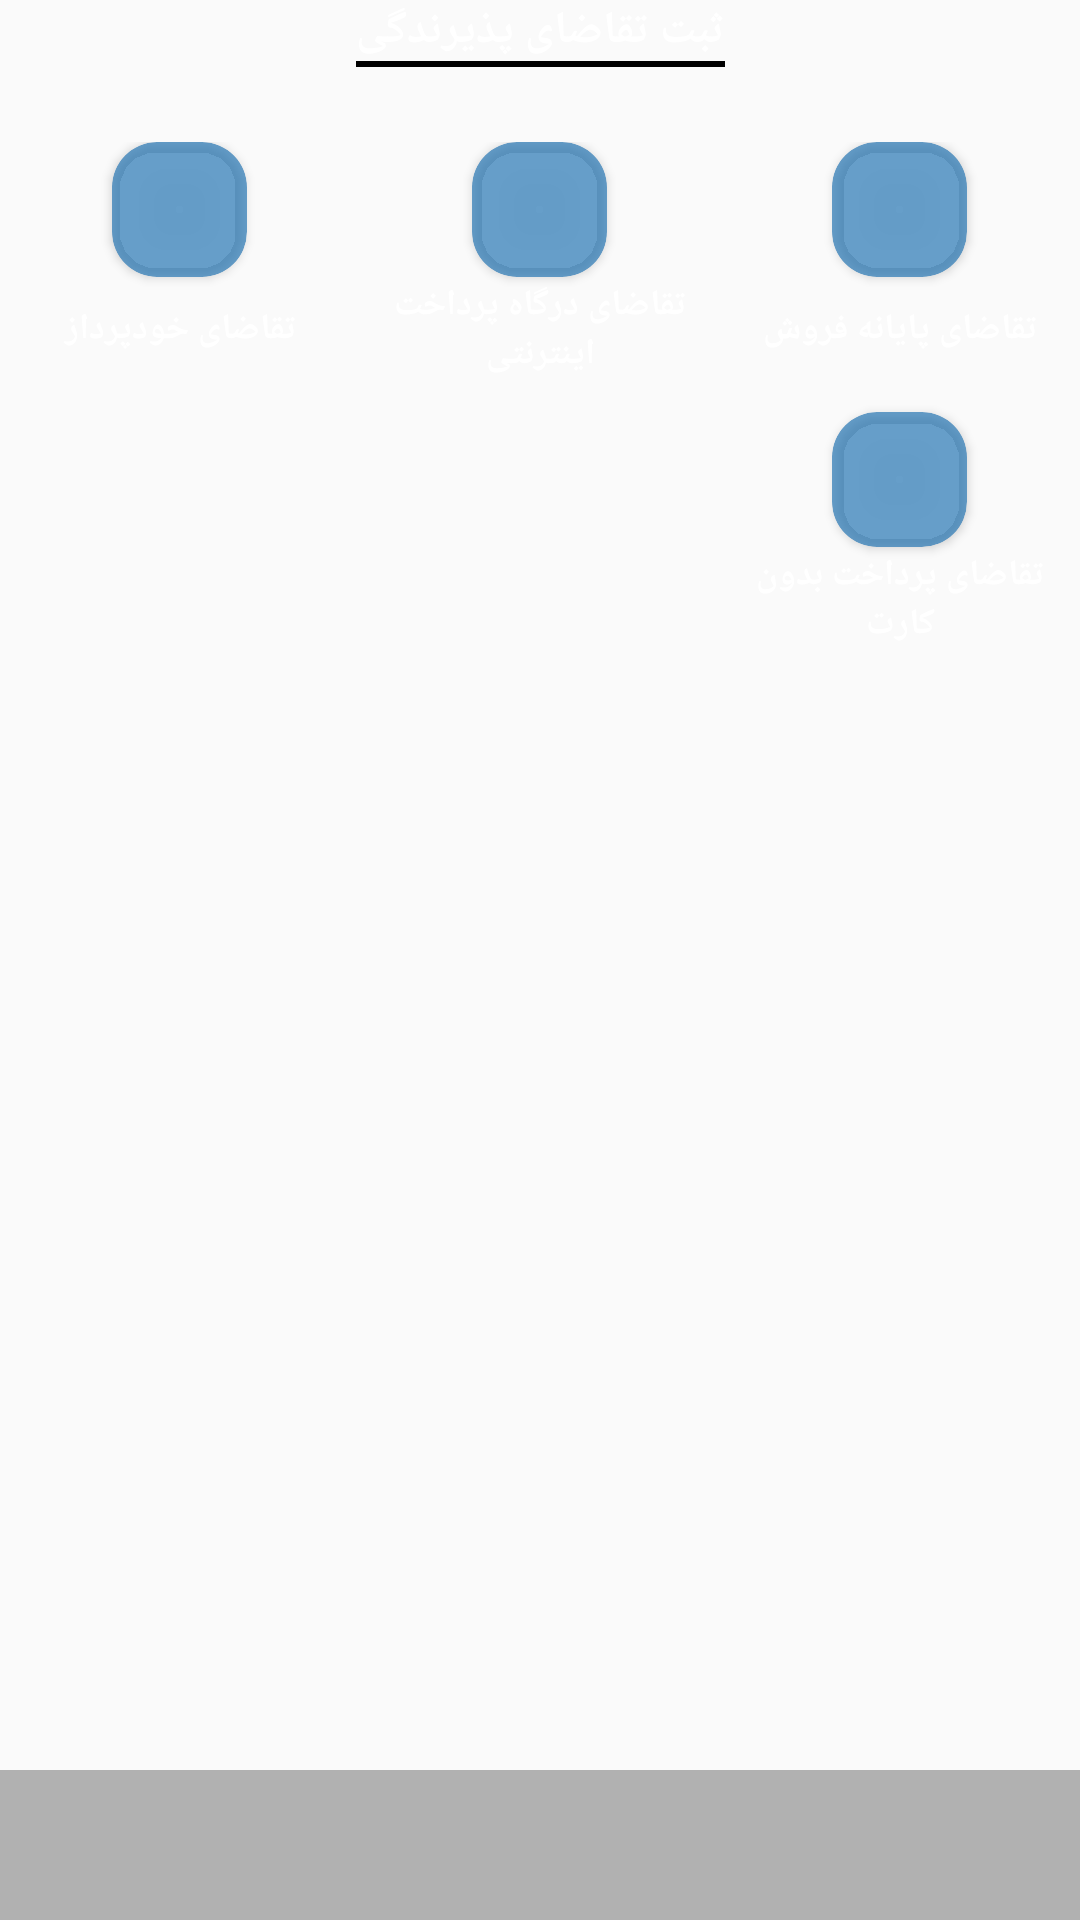

The Android layout XML behind this screen, and the referenced resources:
<!-- AndroidManifest.xml: application theme AppTheme -->
<!-- res/layout/content_frag_home_inner_2.xml -->
<?xml version="1.0" encoding="utf-8"?>
<androidx.constraintlayout.widget.ConstraintLayout xmlns:android="http://schemas.android.com/apk/res/android"
    xmlns:app="http://schemas.android.com/apk/res-auto"
    android:layout_width="match_parent"
    android:layout_height="match_parent"
    android:layoutDirection="rtl">

    <TextView
        android:id="@+id/frag_home_txt_title_inner_layout"
        android:layout_width="wrap_content"
        android:layout_height="wrap_content"
        android:gravity="center"
        android:text="ثبت تقاضای پذیرندگی"
        android:textColor="#fff"
        android:textSize="15sp"
        android:textStyle="bold"
        app:layout_constraintBottom_toTopOf="@+id/view1"
        app:layout_constraintLeft_toLeftOf="parent"
        app:layout_constraintRight_toRightOf="parent"
        app:layout_constraintTop_toTopOf="parent" />

    <View
        android:id="@+id/view1"
        android:layout_width="0dp"
        android:layout_height="2dp"
        android:background="#000000"
        app:layout_constraintLeft_toLeftOf="@+id/frag_home_txt_title_inner_layout"
        app:layout_constraintRight_toRightOf="@+id/frag_home_txt_title_inner_layout"
        app:layout_constraintTop_toBottomOf="@+id/frag_home_txt_title_inner_layout" />

    <LinearLayout
        android:id="@+id/include_____inner_2"
        android:layout_width="0dp"
        android:layout_height="0dp"
        android:layout_marginTop="25dp"
        app:layout_constraintBottom_toTopOf="@+id/con_footer2"
        app:layout_constraintLeft_toLeftOf="parent"
        app:layout_constraintRight_toRightOf="parent"
        app:layout_constraintTop_toBottomOf="@+id/view1">

        <include layout="@layout/content_inner_2_include" />

    </LinearLayout>

    <androidx.constraintlayout.widget.ConstraintLayout
        android:id="@+id/con_footer2"
        android:layout_width="0dp"
        android:layout_height="50dp"
        android:background="#806A6A6A"
        app:layout_constraintBottom_toBottomOf="parent"
        app:layout_constraintLeft_toLeftOf="parent"
        app:layout_constraintRight_toRightOf="parent">


        <FrameLayout
            android:id="@+id/frag_home_home_btn_2"
            android:layout_width="40dp"
            android:layout_height="40dp"
            app:layout_constraintBottom_toBottomOf="parent"
            app:layout_constraintLeft_toLeftOf="parent"
            app:layout_constraintRight_toRightOf="parent"
            app:layout_constraintTop_toTopOf="parent">

            <ImageView
                android:layout_width="match_parent"
                android:layout_height="match_parent"
                android:src="@drawable/icon_home_home" />
        </FrameLayout>


    </androidx.constraintlayout.widget.ConstraintLayout>

</androidx.constraintlayout.widget.ConstraintLayout>
<!-- res/layout/content_inner_2_include.xml (included above) -->
<?xml version="1.0" encoding="utf-8"?>
<LinearLayout
    xmlns:android="http://schemas.android.com/apk/res/android"
    xmlns:app="http://schemas.android.com/apk/res-auto"
    xmlns:tools="http://schemas.android.com/tools"
    android:layout_width="match_parent"
    android:layout_height="match_parent"
    android:baselineAligned="false"
    android:gravity="center_horizontal"
    android:layoutDirection="rtl"
    android:orientation="horizontal"
    android:weightSum="3">

    <LinearLayout
        android:layout_width="0dp"
        android:layout_height="match_parent"
        android:layout_weight="1"
        android:gravity="center_horizontal"
        android:orientation="vertical">

        <androidx.cardview.widget.CardView
            android:id="@+id/card_view_2_1"
            android:layout_width="45dp"
            android:layout_height="45dp"
            android:backgroundTint="#B32878B6"
            android:elevation="15dp"
            app:cardCornerRadius="15dp">

            <FrameLayout
                android:layout_width="match_parent"
                android:layout_height="match_parent">

                <ImageView
                    android:layout_width="match_parent"
                    android:layout_height="match_parent"
                    android:padding="5dp"
                    android:src="@drawable/icon_products" />

            </FrameLayout>
        </androidx.cardview.widget.CardView>

        <TextView
            android:layout_width="match_parent"
            android:layout_height="35dp"
            android:layout_marginBottom="10dp"
            android:gravity="center"
            android:text="تقاضای پایانه فروش"
            android:textColor="@android:color/white"
            android:textSize="12sp"
            android:textStyle="bold" />

        <androidx.cardview.widget.CardView
            android:id="@+id/card_view_2_4"
            android:layout_width="45dp"
            android:layout_height="45dp"
            android:backgroundTint="#B32878B6"
            android:elevation="15dp"
            app:cardCornerRadius="15dp">

            <FrameLayout
                android:layout_width="match_parent"
                android:layout_height="match_parent">

                <ImageView
                    android:layout_width="match_parent"
                    android:layout_height="match_parent"
                    android:padding="5dp"
                    android:src="@drawable/icon_products" />

            </FrameLayout>
        </androidx.cardview.widget.CardView>


        <TextView
            android:layout_width="match_parent"
            android:layout_height="35dp"
            android:gravity="center"
            android:layout_marginBottom="10dp"
            android:text="تقاضای پرداخت بدون کارت"
            android:textColor="@android:color/white"
            android:textSize="12sp"
            android:textStyle="bold" />





    </LinearLayout>

    <LinearLayout
        android:layout_width="0dp"
        android:layout_height="match_parent"
        android:layout_weight="1"
        android:gravity="center_horizontal"
        android:orientation="vertical">

        <androidx.cardview.widget.CardView
            android:id="@+id/card_view_2_2"
            android:layout_width="45dp"
            android:layout_height="45dp"
            android:backgroundTint="#B32878B6"
            android:elevation="15dp"
            app:cardCornerRadius="15dp">

            <FrameLayout
                android:layout_width="match_parent"
                android:layout_height="match_parent">

                <ImageView
                    android:layout_width="match_parent"
                    android:layout_height="match_parent"
                    android:padding="5dp"
                    android:src="@drawable/icon_products" />


            </FrameLayout>

        </androidx.cardview.widget.CardView>

        <TextView
            android:layout_width="match_parent"
            android:layout_height="35dp"
            android:gravity="center"
            android:layout_marginBottom="10dp"
            android:text="تقاضای درگاه پرداخت اینترنتی"
            android:textColor="@android:color/white"
            android:textSize="12sp"
            android:textStyle="bold" />







    </LinearLayout>

    <LinearLayout
        android:layout_width="0dp"
        android:layout_height="match_parent"
        android:layout_weight="1"
        android:gravity="center_horizontal"
        android:orientation="vertical">

        <androidx.cardview.widget.CardView
            android:id="@+id/card_view_2_3"
            android:layout_width="45dp"
            android:layout_height="45dp"
            android:backgroundTint="#B32878B6"
            android:elevation="15dp"
            app:cardCornerRadius="15dp">

            <FrameLayout
                android:layout_width="match_parent"
                android:layout_height="match_parent">

                <ImageView
                    android:layout_width="match_parent"
                    android:layout_height="match_parent"
                    android:padding="5dp"
                    android:src="@drawable/icon_products"
                    tools:layout_editor_absoluteX="0dp"
                    tools:layout_editor_absoluteY="0dp" />

            </FrameLayout>
        </androidx.cardview.widget.CardView>


        <TextView
            android:layout_width="match_parent"
            android:layout_height="35dp"
            android:gravity="center"
            android:layout_marginBottom="10dp"
            android:text="تقاضای خودپرداز"
            android:textColor="@android:color/white"
            android:textSize="12sp"
            android:textStyle="bold" />





    </LinearLayout>

</LinearLayout>
<!-- resources referenced by this layout -->
<resources>
  <style name="AppTheme" parent="Theme.MaterialComponents.Light.NoActionBar.Bridge">
          
          <item name="colorPrimary">@color/colorPrimary</item>
          <item name="colorPrimaryDark">@color/colorPrimaryDark</item>
          <item name="colorAccent">@color/colorAccent</item>
      </style>
  <color name="colorPrimary">#252525</color>
  <color name="colorPrimaryDark">#252525</color>
  <color name="colorAccent">#016BBF</color>
</resources>
